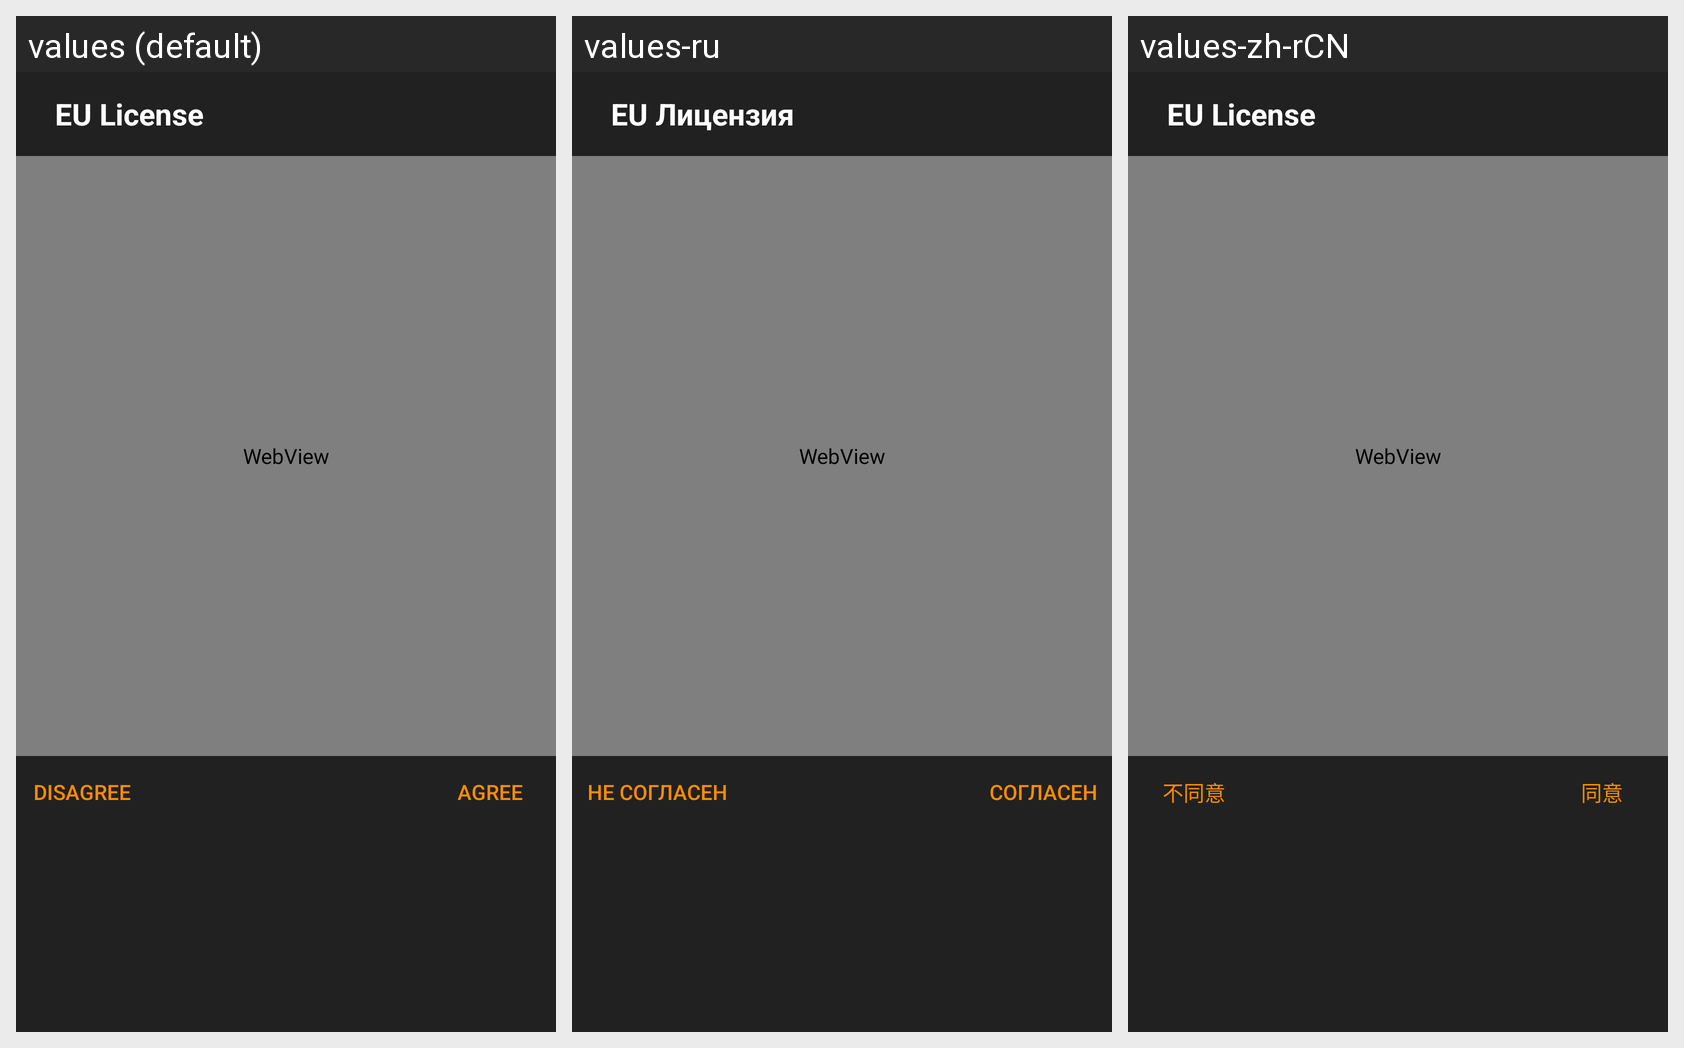

Translations of the strings shown on this Android screen, per locale in the grid:
Android screen res/layout/app_license_dialog.xml rendered under 3 locales, left to right: values (default), values-ru, values-zh-rCN. Device: Nexus 5 (rendered at 1080×1920; each locale shown at half size, 540×960, under a caption strip naming it); theme AppTheme.
Strings drawn on this screen, with the default value and each locale's value (text and hints the layout hard-codes, and strings that could not be matched under every locale, appear in the picture but are not listed):

euLic_label
  values: EU License
  values-ru: EU Лицензия
  values-zh-rCN: EU License  [not translated; the default value is used]

disagreeText
  values: Disagree
  values-ru: Не согласен
  values-zh-rCN: 不同意

agreeText
  values: Agree
  values-ru: Согласен
  values-zh-rCN: 同意
